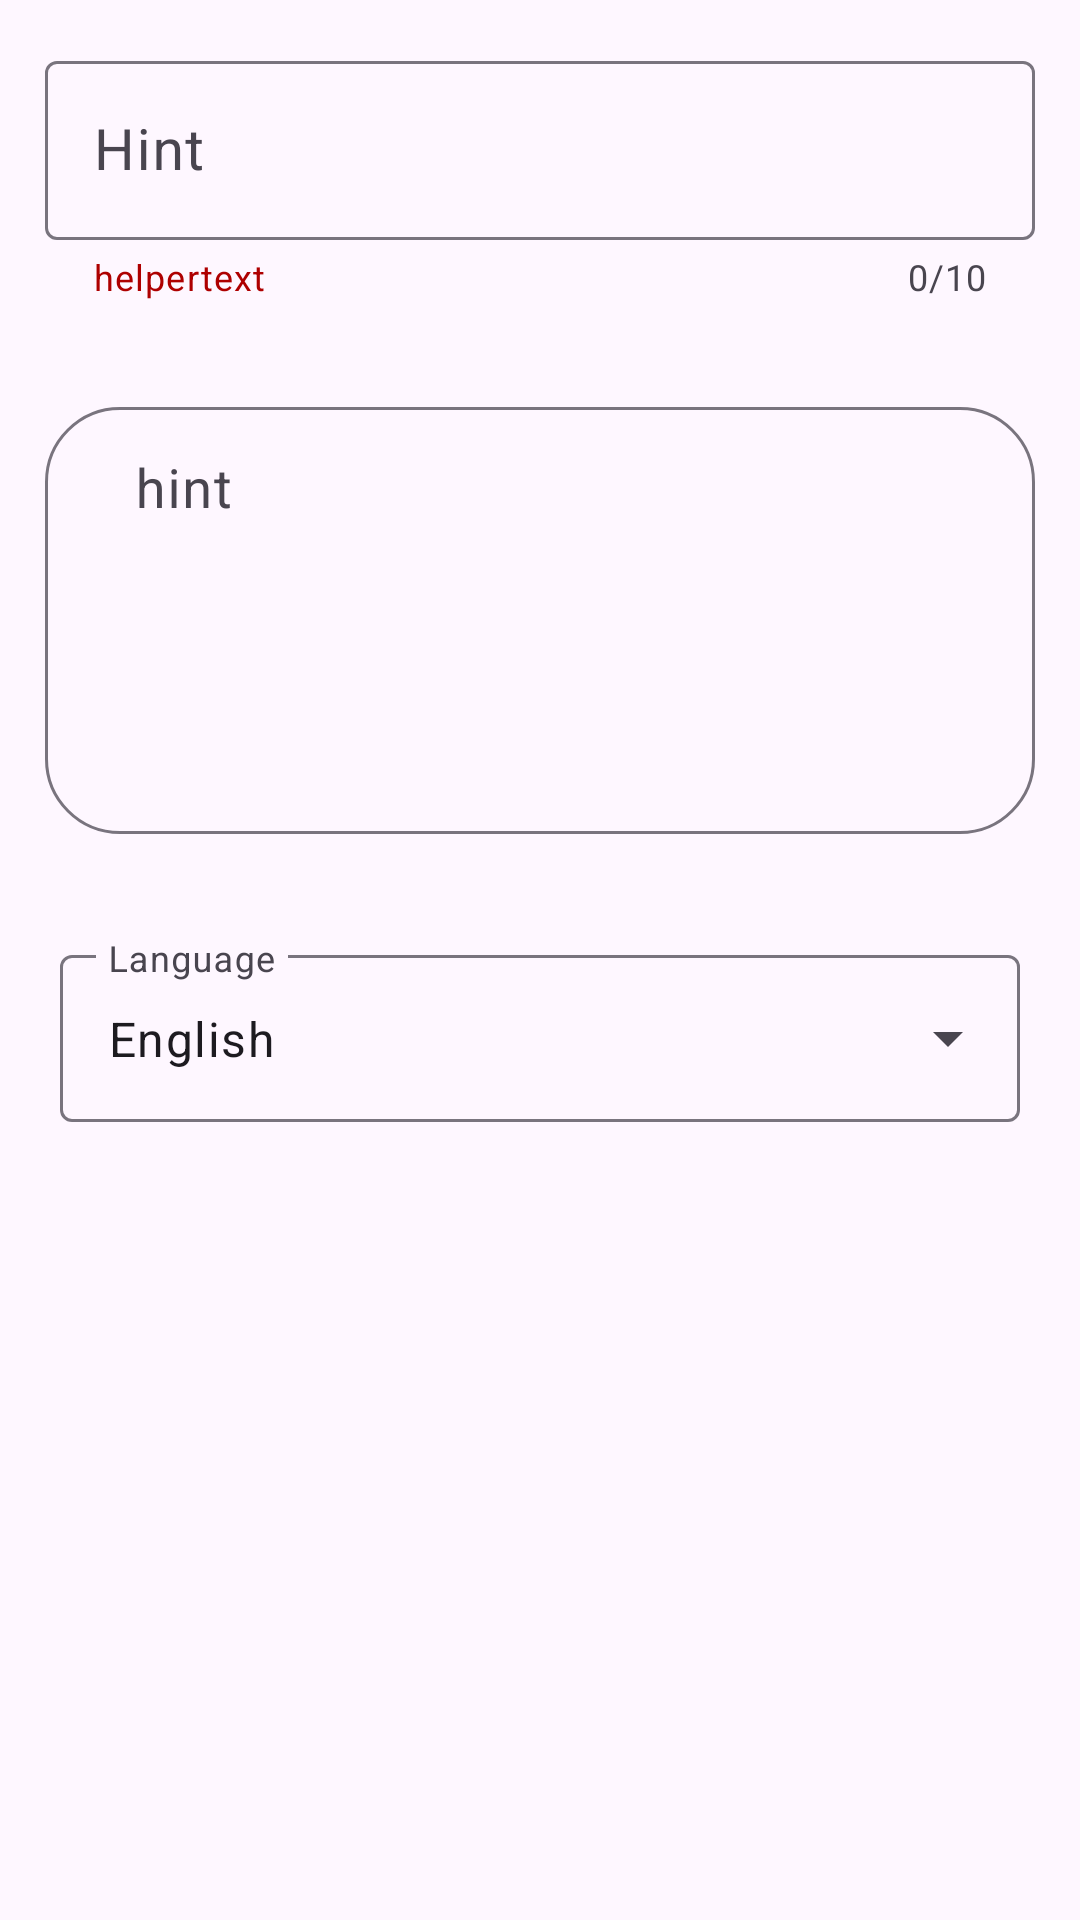

Layout XML and referenced resources for this Android screen:
<!-- AndroidManifest.xml: application theme Theme.Android -->
<!-- res/layout/ui_edittexts.xml -->
<?xml version="1.0" encoding="utf-8"?>
<androidx.appcompat.widget.LinearLayoutCompat xmlns:android="http://schemas.android.com/apk/res/android"
    android:layout_width="match_parent"
    android:layout_height="match_parent"
    xmlns:app="http://schemas.android.com/apk/res-auto"
    android:orientation="vertical">
    <ScrollView
        android:layout_width="match_parent"
        android:layout_height="match_parent">
        <LinearLayout
            android:layout_width="match_parent"
            android:layout_height="match_parent"
            android:orientation="vertical">

            <com.google.android.material.textfield.TextInputLayout
                android:layout_width="match_parent"
                android:layout_height="wrap_content"
                style="@style/Widget.Material3.TextInputLayout.OutlinedBox"
                android:layout_margin="15dp"
                android:hint="Hint"
                app:helperText="helpertext"
                app:helperTextTextColor="@color/red"
                app:startIconDrawable="@drawable/icon_person"
                app:counterEnabled="true"
                app:counterMaxLength="10"
                app:endIconMode="clear_text"
                >
                <com.google.android.material.textfield.TextInputEditText
                    android:layout_width="match_parent"
                    android:layout_height="wrap_content"
                    android:textSize="19sp"
                    android:maxLength="10"

                    />
            </com.google.android.material.textfield.TextInputLayout>



            <com.google.android.material.textfield.TextInputLayout
                android:layout_width="match_parent"
                android:layout_height="wrap_content"
                android:layout_margin="15dp"
                app:boxCornerRadiusBottomEnd="25dp"
                app:boxCornerRadiusBottomStart="25dp"
                app:boxCornerRadiusTopEnd="25dp"
                app:boxCornerRadiusTopStart="25dp">
                <com.google.android.material.textfield.TextInputEditText
                    android:layout_width="match_parent"
                    android:layout_height="wrap_content"
                    android:hint="hint"
                    android:paddingStart="30dp"
                    android:textSize="18sp"
                    android:minLines="5"
                    android:gravity="top"
                    />
            </com.google.android.material.textfield.TextInputLayout>

            <com.google.android.material.textfield.TextInputLayout
                android:layout_width="match_parent"
                android:layout_height="wrap_content"
                style="@style/Widget.Material3.TextInputLayout.OutlinedBox.ExposedDropdownMenu"
                android:layout_margin="20dp"
                android:hint="Language">
                <AutoCompleteTextView
                    android:layout_width="match_parent"
                    android:layout_height="match_parent"
                    android:text="English"
                    android:id="@+id/ui_edittext_dropdown"
                    android:inputType="none"/>
            </com.google.android.material.textfield.TextInputLayout>




        </LinearLayout>
    </ScrollView>

</androidx.appcompat.widget.LinearLayoutCompat>
<!-- resources referenced by this layout -->
<resources>
  <color name="red">#AE0000</color>
  <style name="Theme.Android" parent="Base.Theme.Android" />
  <style name="Base.Theme.Android" parent="Theme.Material3.Light.NoActionBar">
          
           <item name="colorPrimary">@color/voilet</item>
      </style>
  <color name="voilet">#8C4BFF</color>
</resources>
